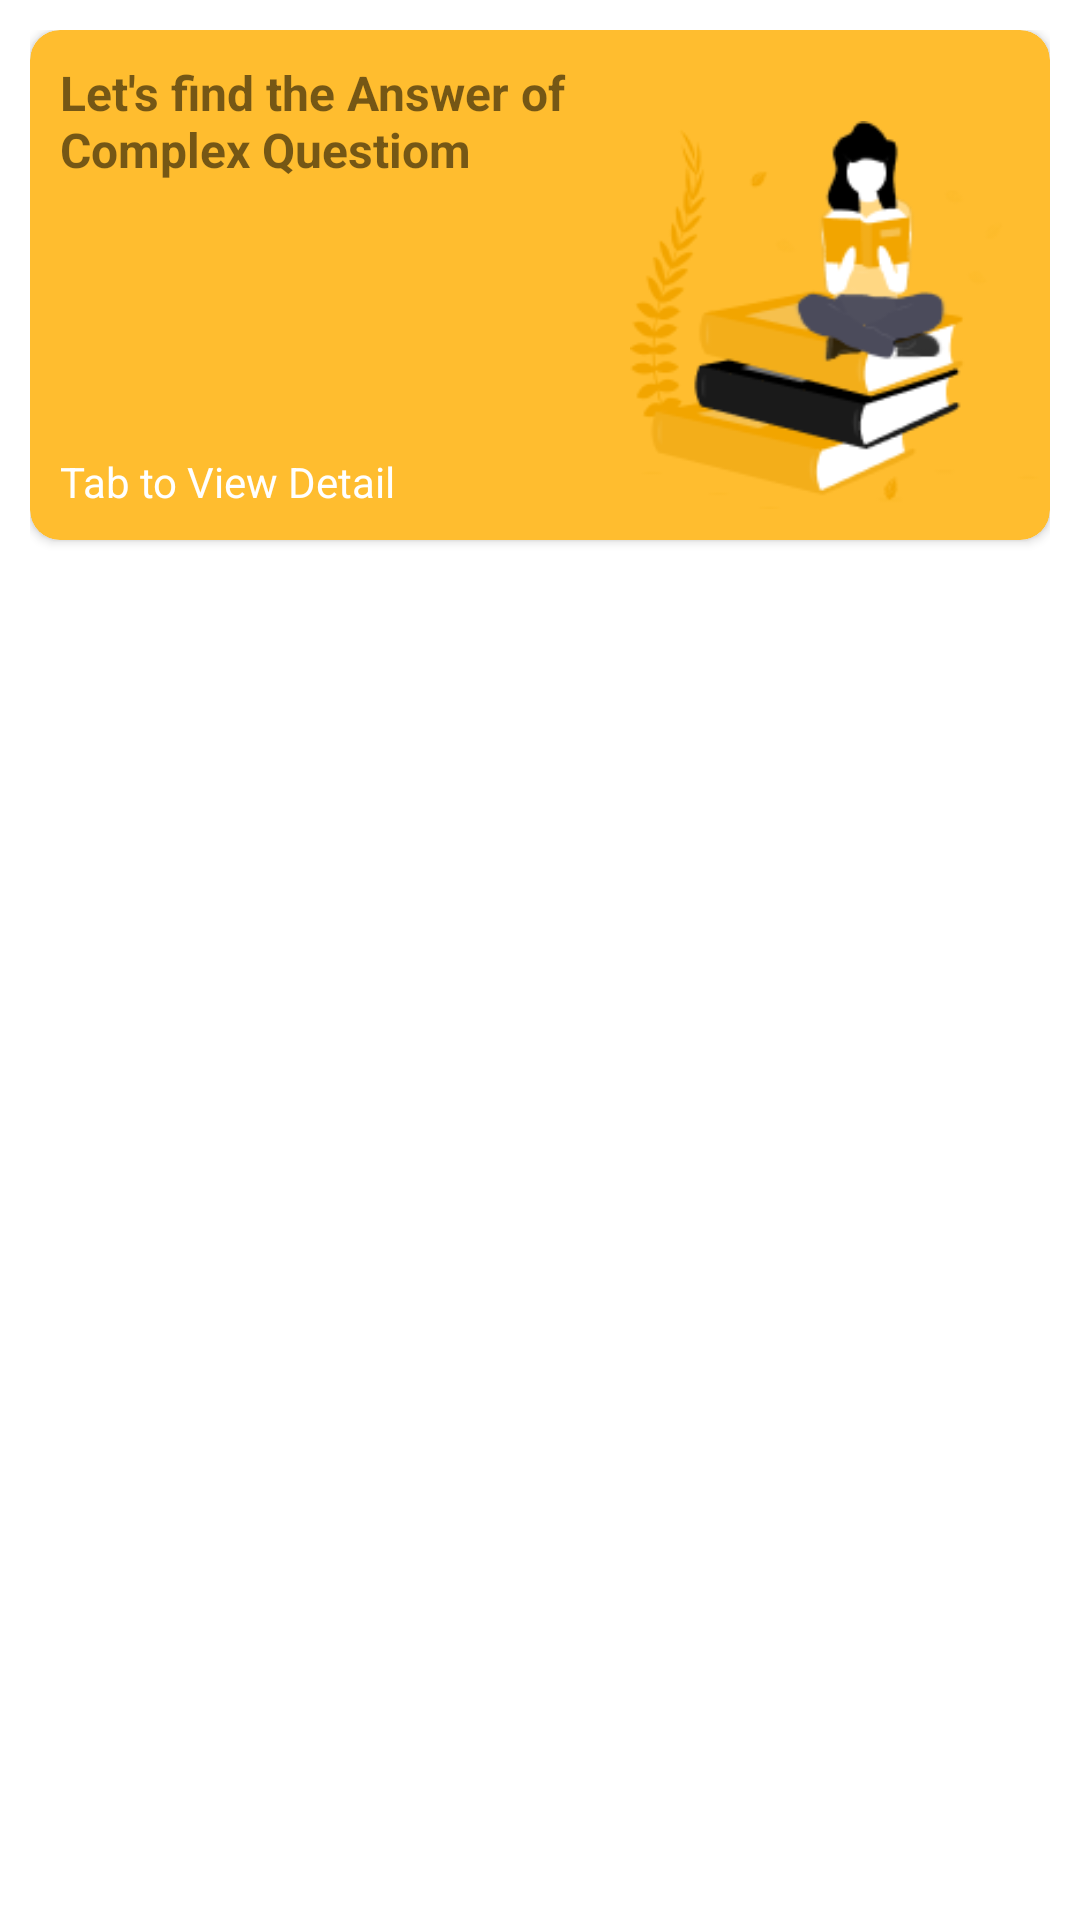

This screen was rendered from an Android layout file. Write that file and the resources it references.
<!-- AndroidManifest.xml: application theme Theme.CreativeReview -->
<!-- res/layout/horizontal_card_view.xml -->
<?xml version="1.0" encoding="utf-8"?>
<RelativeLayout xmlns:android="http://schemas.android.com/apk/res/android"
    xmlns:app="http://schemas.android.com/apk/res-auto"
    android:layout_width="match_parent"
    android:layout_height="wrap_content"
    android:padding="10dp">

    <androidx.cardview.widget.CardView
        android:id="@+id/cardview_dash"
        android:layout_width="match_parent"
        android:layout_height="170dp"
        android:clickable="true"
        android:focusable="true"
        android:foreground="?selectableItemBackground"
        app:cardBackgroundColor="@color/purple_500"
        app:cardCornerRadius="10dp">

        <androidx.constraintlayout.widget.ConstraintLayout
            android:layout_width="match_parent"
            android:layout_height="match_parent">

            <TextView
                android:id="@+id/cardtipsTv"
                android:layout_width="0dp"
                android:layout_height="wrap_content"
                android:padding="10dp"
                android:text="@string/tipone"
                android:textSize="16sp"
                android:textStyle="bold"
                app:layout_constraintEnd_toStartOf="@id/cardIv"
                app:layout_constraintHorizontal_bias="0.0"
                app:layout_constraintStart_toStartOf="parent"
                app:layout_constraintTop_toTopOf="parent" />

            <TextView
                android:id="@+id/tabTv"
                android:layout_width="wrap_content"
                android:layout_height="wrap_content"
                android:layout_marginStart="10dp"
                android:layout_marginBottom="10dp"
                android:text="Tab to View Detail"
                android:textColor="@color/white"
                app:layout_constraintBottom_toBottomOf="parent"
                app:layout_constraintEnd_toStartOf="@id/cardIv"
                app:layout_constraintHorizontal_bias="0.0"
                app:layout_constraintStart_toStartOf="parent"
                app:layout_constraintTop_toBottomOf="@id/cardtipsTv"
                app:layout_constraintVertical_bias="1." />

            <ImageView
                android:id="@+id/cardIv"
                android:layout_width="140dp"
                android:layout_height="150dp"
                android:adjustViewBounds="true"
                android:contentDescription="@string/app_name"
                android:src="@drawable/undraw_dash"
                app:layout_constraintBottom_toBottomOf="parent"
                app:layout_constraintEnd_toEndOf="parent"
                app:layout_constraintTop_toTopOf="parent"
                app:layout_constraintVertical_bias="1.0" />

        </androidx.constraintlayout.widget.ConstraintLayout>
    </androidx.cardview.widget.CardView>
</RelativeLayout>
<!-- resources referenced by this layout -->
<resources>
  <color name="purple_500">#FFBD2F</color>
  <color name="white">#FFFFFFFF</color>
  <!-- drawable undraw_dash: png bitmap (drawable, 13498 bytes) -->
  <string name="app_name">Creative Review</string>
  <string name="tipone">Let\'s find the Answer of Complex Questiom</string>
  <style name="Theme.CreativeReview" parent="Theme.MaterialComponents.DayNight.NoActionBar">
          
          <item name="colorPrimary">@color/purple_500</item>
          <item name="colorPrimaryVariant">@color/purple_700</item>
          <item name="colorOnPrimary">@color/white</item>
          
          <item name="colorSecondary">@color/teal_200</item>
          <item name="colorSecondaryVariant">@color/teal_700</item>
          <item name="colorOnSecondary">@color/black</item>
          
          <item name="android:statusBarColor" tools:targetApi="l">?attr/colorPrimaryVariant</item>
          
      </style>
  <color name="purple_700">#F2A500</color>
  <color name="teal_200">#FF03DAC5</color>
  <color name="teal_700">#FF018786</color>
  <color name="black">#FF000000</color>
</resources>
